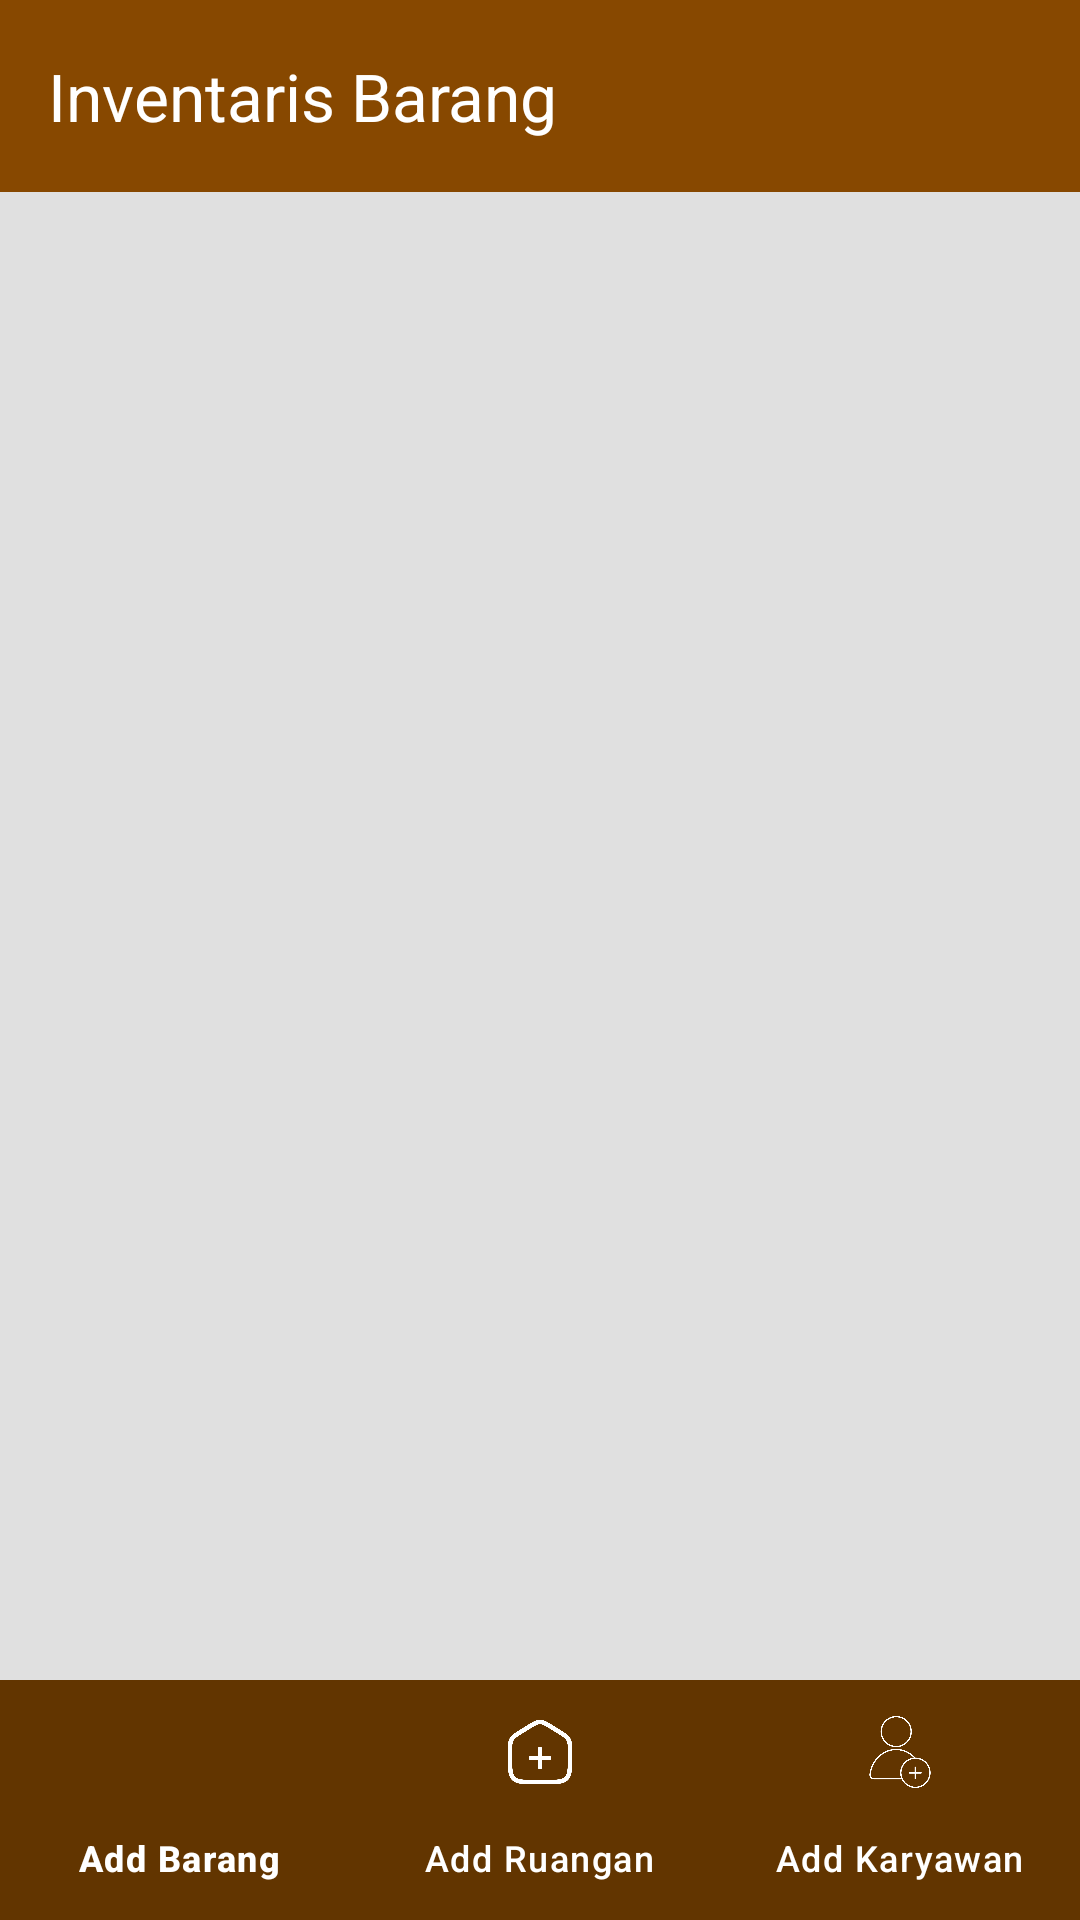

Here is an Android app screen rendered from its layout file. Give the layout XML and the strings, colors and styles it references.
<!-- AndroidManifest.xml: application theme Theme.InventarisBarang -->
<!-- res/layout/activity_main.xml -->
<?xml version="1.0" encoding="utf-8"?>
<androidx.constraintlayout.widget.ConstraintLayout
    xmlns:android="http://schemas.android.com/apk/res/android"
    xmlns:app="http://schemas.android.com/apk/res-auto"
    xmlns:tools="http://schemas.android.com/tools"
    android:id="@+id/main"
    android:layout_width="match_parent"
    android:layout_height="match_parent"
    android:background="@color/Background"
    tools:context=".MainActivity">

    <androidx.appcompat.widget.Toolbar
        android:id="@+id/toolbar"
        android:layout_width="match_parent"
        android:layout_height="?attr/actionBarSize"
        android:background="@color/Brown"
        app:title="Inventaris Barang"
        app:titleTextColor="@android:color/white"
        app:popupTheme="@style/ThemeOverlay.AppCompat.Light"
        tools:ignore="MissingConstraints" />

    <androidx.recyclerview.widget.RecyclerView
        android:id="@+id/recycler_view"
        android:layout_width="match_parent"
        android:layout_height="0dp"
        android:layout_margin="16dp"
        android:background="@color/Background"
        app:layout_constraintBottom_toTopOf="@+id/bottom_navigation"
        app:layout_constraintEnd_toEndOf="parent"
        app:layout_constraintHorizontal_bias="0.0"
        app:layout_constraintStart_toStartOf="parent"
        app:layout_constraintTop_toBottomOf="@+id/toolbar"
        app:layout_constraintVertical_bias="0.0" />

    <com.google.android.material.bottomnavigation.BottomNavigationView
        android:id="@+id/bottom_navigation"
        android:layout_width="0dp"
        android:layout_height="wrap_content"
        android:layout_gravity="start"
        android:background="@color/DarkBrown"
        app:itemIconTint="@color/white"
        app:itemTextColor="@color/white"
        app:itemActiveIndicatorStyle="@color/LightBrown"
        app:itemRippleColor="#1AFFFFFF"
        app:layout_constraintBottom_toBottomOf="parent"
        app:layout_constraintEnd_toEndOf="parent"
        app:layout_constraintHorizontal_bias="0.0"
        app:layout_constraintStart_toStartOf="parent"
        app:menu="@menu/nav_menu" />

</androidx.constraintlayout.widget.ConstraintLayout>
<!-- resources referenced by this layout -->
<resources>
  <color name="Background">#E0E0E0</color>
  <color name="Brown">#874800</color>
  <color name="DarkBrown">#623500</color>
  <color name="LightBrown">#C59362</color>
  <color name="white">#FFFFFFFF</color>
  <style name="Theme.InventarisBarang" parent="Base.Theme.InventarisBarang" />
  <style name="Base.Theme.InventarisBarang" parent="Theme.Material3.DayNight.NoActionBar">
          <item name="colorPrimary">#673AB7</item> 
          <item name="colorPrimaryVariant">@color/DarkBlue</item> 
          <item name="colorOnPrimary">#FFFFFF</item> 
      </style>
  <color name="DarkBlue">#1967B1</color>
</resources>
